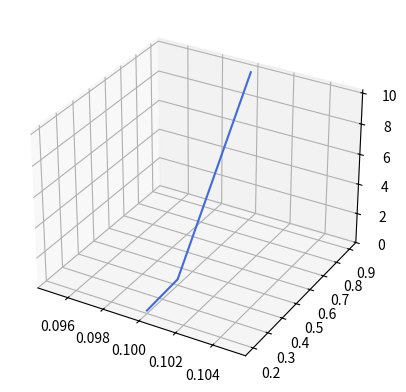

Python code for this plot:
#numpy, mathlib

import numpy as np
import matplotlib.pyplot as plt
fig = plt.figure()
ax = plt.axes(projection='3d')

# Generate data for the graph
x = [1, 2, 3, 4, 5]
y = [5, 6, 7, 8, 9]
z = [2, 4, 1, 6, 3]

plt.plot([.1,.1,.1],[.2,.4,.9],[.2,.4,10], linestyle="solid",color="royalblue")

# Show the graph
plt.show()